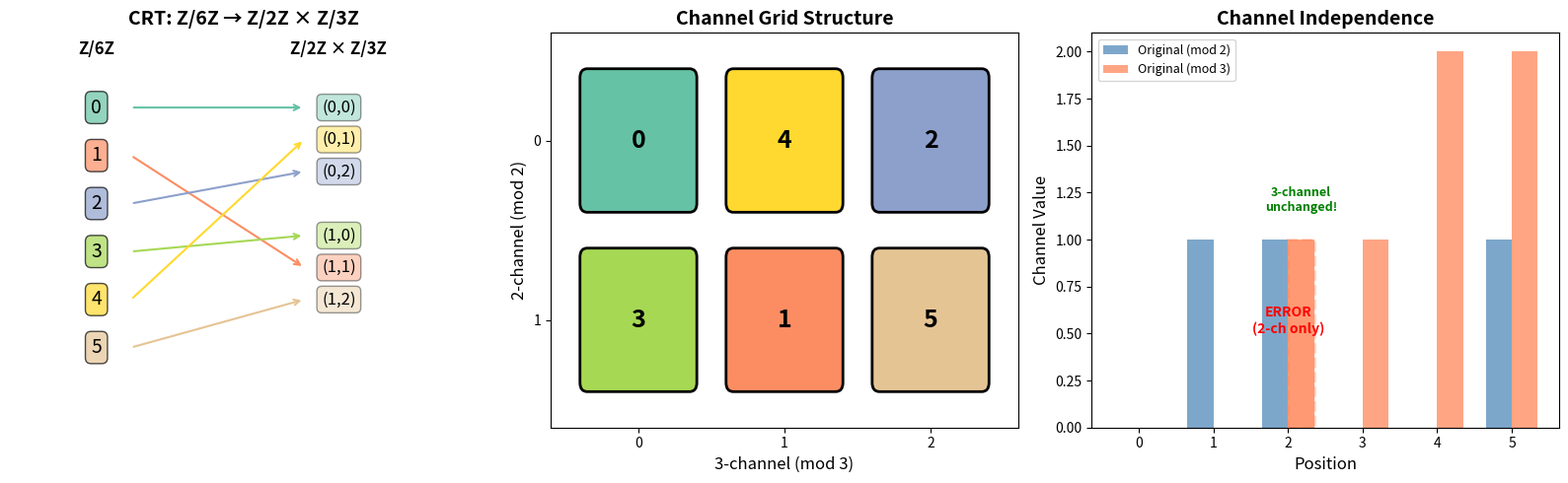

The script that saved this image:
"""
Visualization: CRT Channel Decomposition of Z/6Z

Shows how the Chinese Remainder Theorem decomposes Z/6Z into independent
channels Z/2Z × Z/3Z, and how this creates a grid structure that enables
per-channel error correction.
"""

import matplotlib.pyplot as plt
import matplotlib.patches as patches
import numpy as np

fig, axes = plt.subplots(1, 3, figsize=(16, 5))

# --- Panel 1: CRT Mapping ---
ax1 = axes[0]
ax1.set_title("CRT: Z/6Z → Z/2Z × Z/3Z", fontsize=14, fontweight='bold')

# Draw the mapping
for x in range(6):
    a, b = x % 2, x % 3
    ax1.annotate('', xy=(1.5, 2.5 - a * 1.2 - b * 0.3),
                xytext=(0.5, 2.5 - x * 0.45),
                arrowprops=dict(arrowstyle='->', color=plt.cm.Set2(x/6), lw=1.5))
    ax1.text(0.3, 2.5 - x * 0.45, str(x), fontsize=14, ha='center', va='center',
            bbox=dict(boxstyle='round,pad=0.3', facecolor=plt.cm.Set2(x/6), alpha=0.7))
    ax1.text(1.7, 2.5 - a * 1.2 - b * 0.3, f"({a},{b})", fontsize=12, ha='center', va='center',
            bbox=dict(boxstyle='round,pad=0.3', facecolor=plt.cm.Set2(x/6), alpha=0.4))

ax1.set_xlim(-0.2, 2.5)
ax1.set_ylim(-0.5, 3.2)
ax1.text(0.3, 3.0, "Z/6Z", fontsize=12, ha='center', fontweight='bold')
ax1.text(1.7, 3.0, "Z/2Z × Z/3Z", fontsize=12, ha='center', fontweight='bold')
ax1.axis('off')

# --- Panel 2: Grid Structure ---
ax2 = axes[1]
ax2.set_title("Channel Grid Structure", fontsize=14, fontweight='bold')

for a in range(2):
    for b in range(3):
        x = [z for z in range(6) if z % 2 == a and z % 3 == b][0]
        color = plt.cm.Set2(x/6)
        rect = patches.FancyBboxPatch((b - 0.35, (1-a) - 0.35), 0.7, 0.7,
                                       boxstyle="round,pad=0.05",
                                       facecolor=color, edgecolor='black', lw=2)
        ax2.add_patch(rect)
        ax2.text(b, 1-a, str(x), fontsize=18, ha='center', va='center', fontweight='bold')

ax2.set_xlim(-0.6, 2.6)
ax2.set_ylim(-0.6, 1.6)
ax2.set_xlabel("3-channel (mod 3)", fontsize=12)
ax2.set_ylabel("2-channel (mod 2)", fontsize=12)
ax2.set_xticks([0, 1, 2])
ax2.set_xticklabels(['0', '1', '2'])
ax2.set_yticks([0, 1])
ax2.set_yticklabels(['1', '0'])

# --- Panel 3: Channel Independence ---
ax3 = axes[2]
ax3.set_title("Channel Independence", fontsize=14, fontweight='bold')

# Show a codeword and errors
codeword = [0, 3, 1, 4, 2, 5]
errored = [0, 3, 4, 4, 2, 5]  # error at position 2: 1→4

positions = range(len(codeword))
width = 0.35

# Original
bars1 = ax3.bar([p - width/2 for p in positions], 
                [c % 2 for c in codeword], width, label='Original (mod 2)', 
                color='steelblue', alpha=0.7)
bars2 = ax3.bar([p + width/2 for p in positions],
                [c % 3 for c in codeword], width, label='Original (mod 3)',
                color='coral', alpha=0.7)

# Error markers
ax3.bar([2 - width/2], [errored[2] % 2], width, color='navy', alpha=0.9)
ax3.bar([2 + width/2], [errored[2] % 3], width, color='coral', alpha=0.3,
        edgecolor='coral', linewidth=2, linestyle='--')

ax3.annotate('ERROR\n(2-ch only)', xy=(2, 0.5), fontsize=10, ha='center',
            color='red', fontweight='bold')
ax3.annotate('3-channel\nunchanged!', xy=(2 + width/2, errored[2] % 3 + 0.15),
            fontsize=9, ha='center', color='green', fontweight='bold')

ax3.set_xlabel("Position", fontsize=12)
ax3.set_ylabel("Channel Value", fontsize=12)
ax3.set_xticks(range(len(codeword)))
ax3.legend(fontsize=9)

plt.tight_layout()
plt.savefig("crt_decomposition.png", dpi=150, bbox_inches='tight')
plt.close()
print("Saved: crt_decomposition.png")
